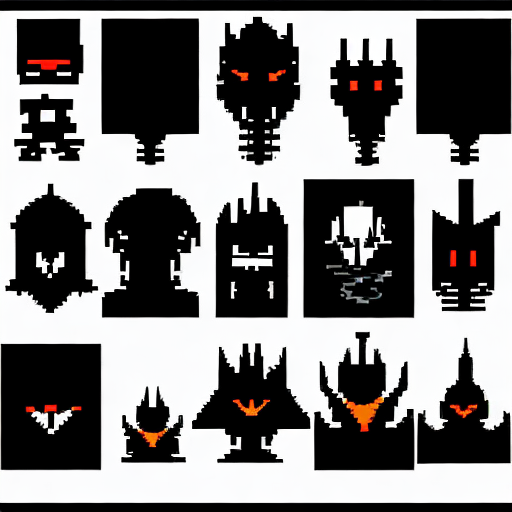
Generation parameters embedded in this image by AUTOMATIC1111 Stable Diffusion web UI or a fork of it (Forge, ...) (PNG 'parameters' text chunk):
dark souls icons for website, black and white color palette, aesthetic, minimalist, solid colors, pixelated
Negative prompt: soft colors, soft edges, gray, dotted
Steps: 150, Sampler: PLMS, CFG scale: 7, Seed: 4270884413, Size: 512x512, Model hash: 7234b76e42, Model: chilloutmixni